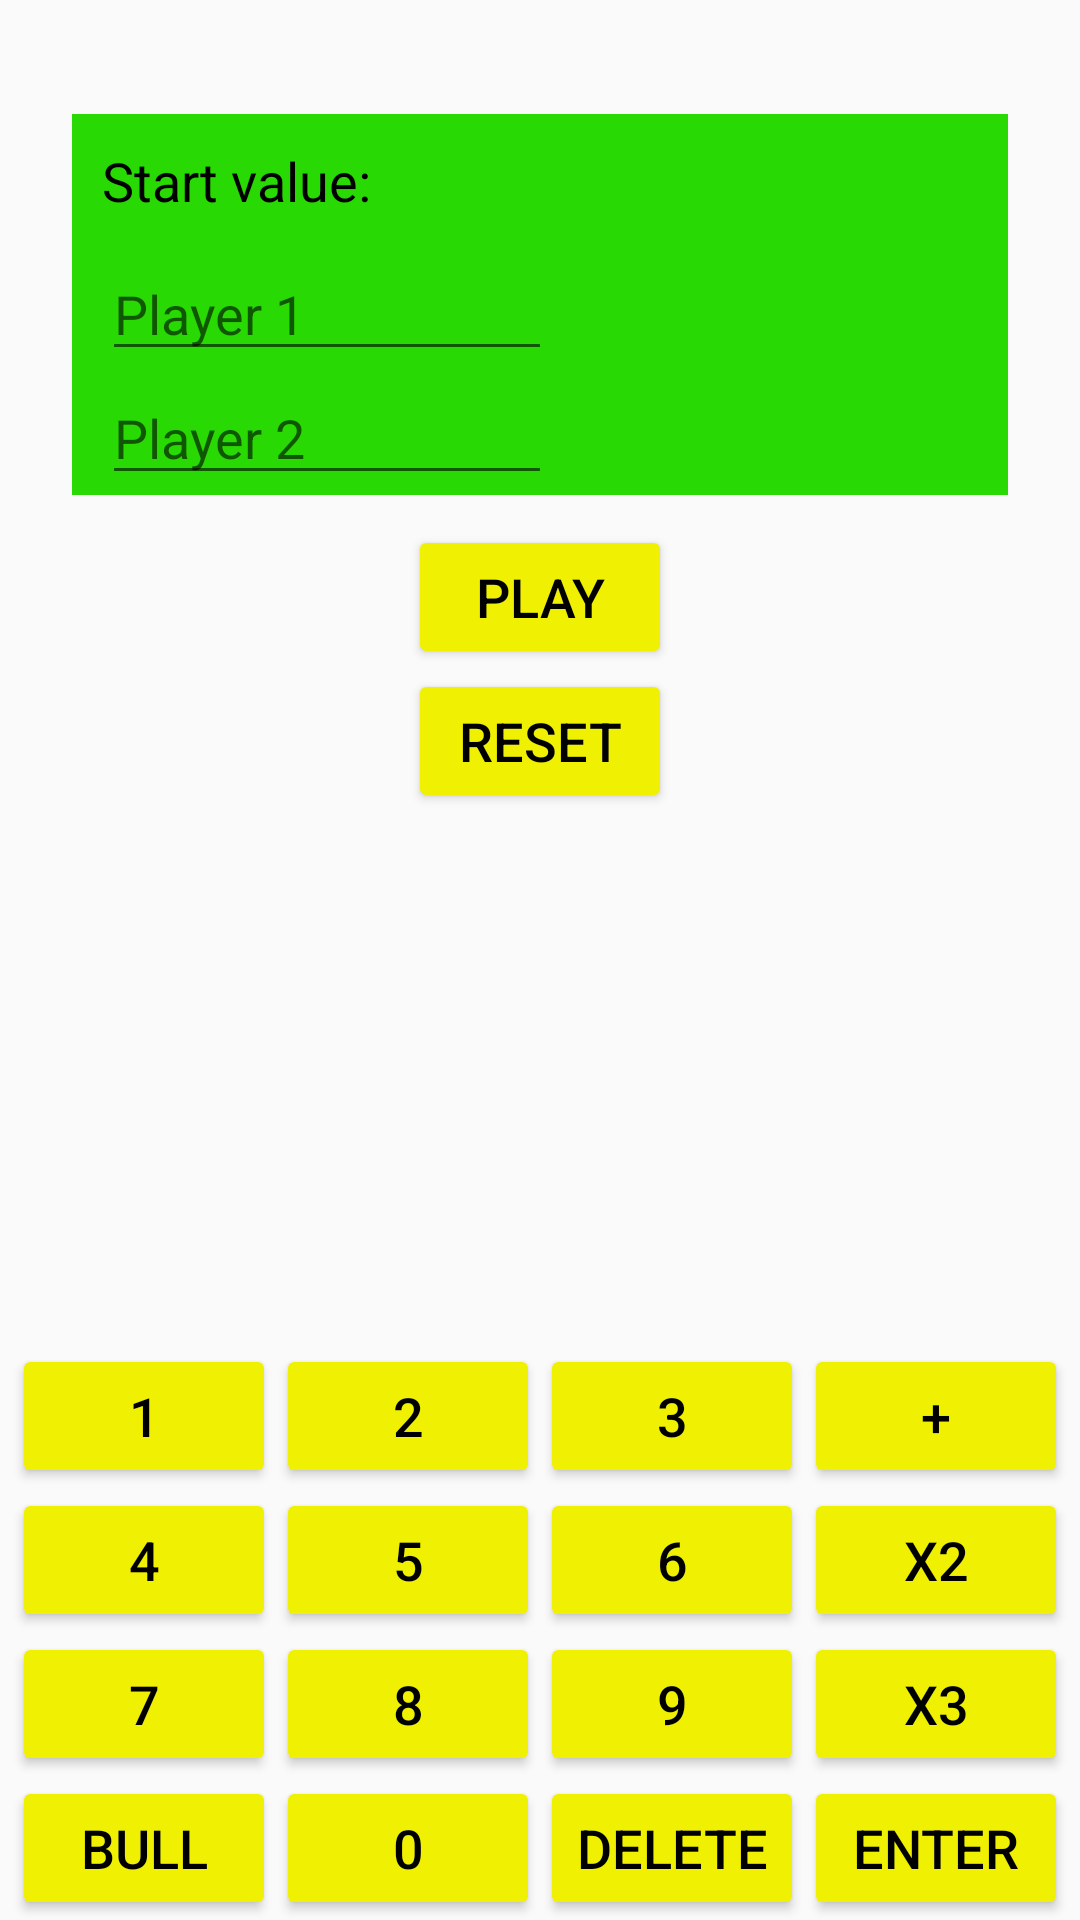

Here is an Android app screen rendered from its layout file. Give the layout XML and the strings, colors and styles it references.
<!-- AndroidManifest.xml: application theme AppTheme -->
<!-- res/layout/two_players.xml -->
<?xml version="1.0" encoding="utf-8"?>
<RelativeLayout xmlns:android="http://schemas.android.com/apk/res/android"
    xmlns:tools="http://schemas.android.com/tools"
    android:id="@+id/activity_main"
    android:layout_width="match_parent"
    android:layout_height="match_parent"
    android:paddingTop="10dp"
    android:background="@drawable/kork"
    tools:context="com.example.android.darts.TwoPlayersActivity">

    <GridLayout
        android:id="@+id/grid_calc"
        android:layout_width="wrap_content"
        android:layout_height="wrap_content"
        android:columnCount="4"
        android:rowCount="4"
        android:layout_alignParentBottom="true"
        android:layout_centerHorizontal="true">
        <Button
            android:id="@+id/one"
            android:layout_width="wrap_content"
            android:layout_height="wrap_content"
            android:text="1"
            android:layout_column="0"
            android:layout_row="0"
            android:onClick="onValueClick"
            android:tag="1"/>
        <Button
            android:id="@+id/two"
            android:layout_width="wrap_content"
            android:layout_height="wrap_content"
            android:text="2"
            android:layout_column="1"
            android:layout_row="0"
            android:onClick="onValueClick"
            android:tag="2"/>
        <Button
            android:id="@+id/three"
            android:layout_width="wrap_content"
            android:layout_height="wrap_content"
            android:text="3"
            android:layout_column="2"
            android:layout_row="0"
            android:onClick="onValueClick"
            android:tag="3"/>
        <Button
            android:id="@+id/four"
            android:layout_width="wrap_content"
            android:layout_height="wrap_content"
            android:text="4"
            android:layout_column="0"
            android:layout_row="1"
            android:onClick="onValueClick"
            android:tag="4"/>
        <Button
            android:id="@+id/five"
            android:layout_width="wrap_content"
            android:layout_height="wrap_content"
            android:text="5"
            android:layout_column="1"
            android:layout_row="1"
            android:onClick="onValueClick"
            android:tag="5"/>
        <Button
            android:id="@+id/six"
            android:layout_width="wrap_content"
            android:layout_height="wrap_content"
            android:text="6"
            android:layout_column="2"
            android:layout_row="1"
            android:onClick="onValueClick"
            android:tag="6"/>
        <Button
            android:id="@+id/seven"
            android:layout_width="wrap_content"
            android:layout_height="wrap_content"
            android:text="7"
            android:layout_column="0"
            android:layout_row="2"
            android:onClick="onValueClick"
            android:tag="7"/>
        <Button
            android:id="@+id/eight"
            android:layout_width="wrap_content"
            android:layout_height="wrap_content"
            android:text="8"
            android:layout_column="1"
            android:layout_row="2"
            android:onClick="onValueClick"
            android:tag="8"/>
        <Button
            android:id="@+id/nine"
            android:layout_width="wrap_content"
            android:layout_height="wrap_content"
            android:text="9"
            android:layout_column="2"
            android:layout_row="2"
            android:onClick="onValueClick"
            android:tag="9"/>
        <Button
            android:id="@+id/bull"
            android:layout_width="wrap_content"
            android:layout_height="wrap_content"
            android:text="BULL"
            android:layout_column="0"
            android:layout_row="3"
            android:onClick="onValueClick"
            android:tag="25"/>
        <Button
            android:id="@+id/zero"
            android:layout_width="wrap_content"
            android:layout_height="wrap_content"
            android:text="0"
            android:layout_column="1"
            android:layout_row="3"
            android:onClick="onValueClick"
            android:tag="0"/>
        <Button
            android:id="@+id/delete"
            android:layout_width="wrap_content"
            android:layout_height="wrap_content"
            android:text="DELETE"
            android:layout_column="2"
            android:layout_row="3"
            android:onClick="onDeleteClick"/>
        <Button
            android:id="@+id/plus"
            android:layout_width="wrap_content"
            android:layout_height="wrap_content"
            android:text="+"
            android:layout_column="3"
            android:layout_row="0"
            android:onClick="onPlusClick"/>
        <Button
            android:id="@+id/twice"
            android:layout_width="wrap_content"
            android:layout_height="wrap_content"
            android:text="x2"
            android:layout_column="3"
            android:layout_row="1"
            android:onClick="onXClick"/>
        <Button
            android:id="@+id/triple"
            android:layout_width="wrap_content"
            android:layout_height="wrap_content"
            android:text="x3"
            android:layout_column="3"
            android:layout_row="2"
            android:onClick="onXClick"/>
        <Button
            android:id="@+id/enter"
            android:layout_width="wrap_content"
            android:layout_height="wrap_content"
            android:text="Enter"
            android:layout_column="3"
            android:layout_row="3"
            android:onClick="onEnterClick"/>


    </GridLayout>
    <TextView
        android:id="@+id/text_view_calc"
        android:layout_width="match_parent"
        android:layout_height="wrap_content"
        android:layout_above="@id/grid_calc"
        android:background="@drawable/border"
        android:textAlignment="center"
        android:layout_marginBottom="10dp"/>

    <LinearLayout
        android:id="@+id/edit_layout"
        android:layout_width="match_parent"
        android:layout_height="wrap_content"
        android:orientation="vertical"
        android:layout_marginLeft="24dp"
        android:layout_marginRight="24dp"
        android:layout_marginTop="28dp"
        android:layout_alignParentTop="true"
        android:layout_centerHorizontal="true"
        android:background="@color/inactivePlayer">
        <LinearLayout
            android:layout_width="match_parent"
            android:layout_height="wrap_content"
            android:orientation="horizontal"
            android:layout_margin="10dp">
            <TextView
                android:layout_width="150dp"
                android:layout_height="wrap_content"
                android:text="Start value:"/>
            <EditText
                android:id="@+id/start_value"
                android:layout_width="100dp"
                android:layout_height="wrap_content"
                android:background="@drawable/border"
                android:layout_marginStart="16dp"
                android:inputType="number"/>
        </LinearLayout>
        <LinearLayout
            android:id="@+id/player_one"
            android:layout_width="match_parent"
            android:layout_height="wrap_content"
            android:orientation="horizontal"
            android:layout_marginStart="10dp"
            android:layout_marginEnd="10dp">
            <EditText
                android:id="@+id/player_one_edit"
                android:layout_width="150dp"
                android:layout_height="wrap_content"
                android:hint="Player 1" />
            <TextView
                android:id="@+id/player_one_value"
                android:layout_width="100dp"
                android:layout_height="wrap_content"
                android:layout_marginStart="16dp"
                android:background="@drawable/border"/>
        </LinearLayout>
        <LinearLayout
            android:id="@+id/player_two"
            android:layout_width="match_parent"
            android:layout_height="wrap_content"
            android:orientation="horizontal"
            android:layout_marginStart="10dp"
            android:layout_marginEnd="10dp">
            <EditText
                android:id="@+id/player_two_edit"
                android:layout_width="150dp"
                android:layout_height="wrap_content"
                android:hint="Player 2" />
            <TextView
                android:id="@+id/player_two_value"
                android:layout_width="100dp"
                android:layout_height="wrap_content"
                android:layout_marginStart="16dp"
                android:background="@drawable/border"/>
        </LinearLayout>
    </LinearLayout>

    <Button
    android:id="@+id/play"
    android:layout_width="wrap_content"
    android:layout_height="wrap_content"
    android:layout_below="@id/edit_layout"
    android:layout_centerHorizontal="true"
    android:text="Play"
    android:onClick="onPlayClick"
    android:layout_marginTop="10dp"/>

    <Button
        android:id="@+id/reset"
        android:layout_width="wrap_content"
        android:layout_height="wrap_content"
        android:layout_below="@id/play"
        android:layout_centerHorizontal="true"
        android:text="Reset"
        android:onClick="onResetClick"/>
</RelativeLayout>
<!-- resources referenced by this layout -->
<resources>
  <color name="inactivePlayer">#28D904</color>
  <style name="AppTheme" parent="Theme.AppCompat.Light.DarkActionBar">
          
          <item name="colorPrimary">@color/colorPrimary</item>
          <item name="colorPrimaryDark">@color/colorPrimaryDark</item>
          <item name="colorAccent">@color/colorAccent</item>
          <item name="colorButtonNormal">@color/colorButtonNormal</item>
          <item name="android:textColor">#000000</item>
          <item name="android:textSize">18sp</item>
      </style>
  <color name="colorPrimary">#28D904</color>
  <color name="colorPrimaryDark">#29B80D</color>
  <color name="colorAccent">#FF0000</color>
  <color name="colorButtonNormal">#F0F002</color>
</resources>
